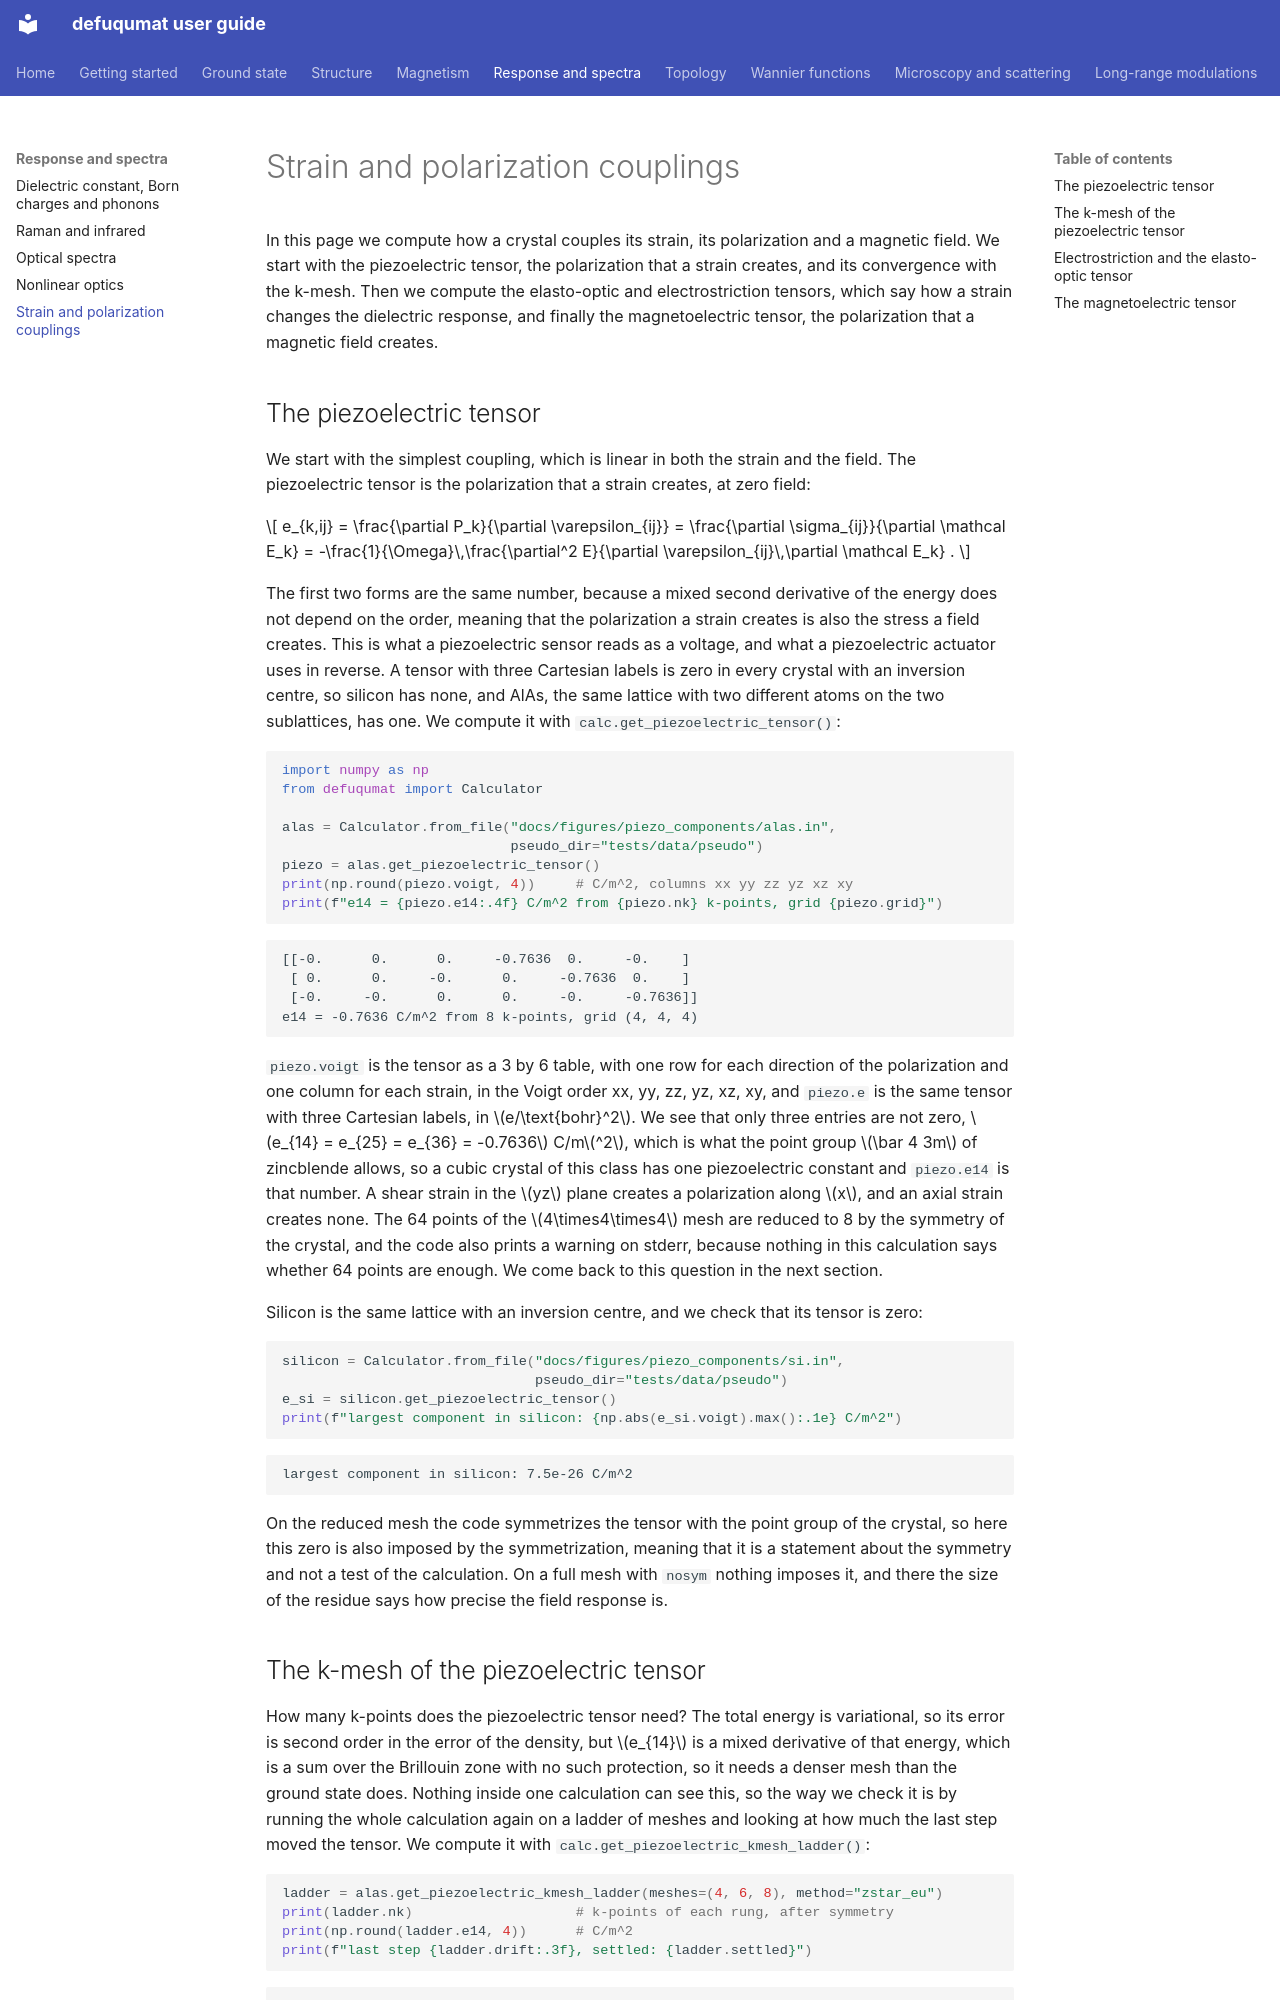

repository: joselado/defuqumat · page: piezo/index.html · generator: mkdocs

# Strain and polarization couplings

In this page we compute how a crystal couples its strain, its polarization and
a magnetic field. We start with the piezoelectric tensor, the polarization
that a strain creates, and its convergence with the k-mesh. Then we compute
the elasto-optic and electrostriction tensors, which say how a strain changes
the dielectric response, and finally the magnetoelectric tensor, the
polarization that a magnetic field creates.

## The piezoelectric tensor

We start with the simplest coupling, which is linear in both the strain and the
field. The piezoelectric tensor is the polarization that a strain creates, at
zero field:

$$
e_{k,ij} = \frac{\partial P_k}{\partial \varepsilon_{ij}}
         = \frac{\partial \sigma_{ij}}{\partial \mathcal E_k}
         = -\frac{1}{\Omega}\,\frac{\partial^2 E}{\partial \varepsilon_{ij}\,\partial \mathcal E_k} .
$$

The first two forms are the same number, because a mixed second derivative of
the energy does not depend on the order, meaning that the polarization a strain
creates is also the stress a field creates. This is what a piezoelectric sensor
reads as a voltage, and what a piezoelectric actuator uses in reverse. A tensor
with three Cartesian labels is zero in every crystal with an inversion centre,
so silicon has none, and AlAs, the same lattice with two different atoms on the
two sublattices, has one. We compute it with `calc.get_piezoelectric_tensor()`:

```python
import numpy as np
from defuqumat import Calculator

alas = Calculator.from_file("docs/figures/piezo_components/alas.in",
                            pseudo_dir="tests/data/pseudo")
piezo = alas.get_piezoelectric_tensor()
print(np.round(piezo.voigt, 4))     # C/m^2, columns xx yy zz yz xz xy
print(f"e14 = {piezo.e14:.4f} C/m^2 from {piezo.nk} k-points, grid {piezo.grid}")
```

```
[[-0.      0.      0.     -0.7636  0.     -0.    ]
 [ 0.      0.     -0.      0.     -0.7636  0.    ]
 [-0.     -0.      0.      0.     -0.     -0.7636]]
e14 = -0.7636 C/m^2 from 8 k-points, grid (4, 4, 4)
```

`piezo.voigt` is the tensor as a 3 by 6 table, with one row for each direction
of the polarization and one column for each strain, in the Voigt order xx, yy,
zz, yz, xz, xy, and `piezo.e` is the same tensor with three Cartesian labels, in
$e/\text{bohr}^2$. We see that only three entries are not zero, $e_{14} = e_{25}
= e_{36} = -0.7636$ C/m$^2$, which is what the point group $\bar 4 3m$ of
zincblende allows, so a cubic crystal of this class has one piezoelectric
constant and `piezo.e14` is that number. A shear strain in the $yz$ plane
creates a polarization along $x$, and an axial strain creates none. The 64
points of the $4\times4\times4$ mesh are reduced to 8 by the symmetry of the
crystal, and the code also prints a warning on stderr, because nothing in this
calculation says whether 64 points are enough. We come back to this question
in the next section.

Silicon is the same lattice with an inversion centre, and we check that its
tensor is zero:

```python
silicon = Calculator.from_file("docs/figures/piezo_components/si.in",
                               pseudo_dir="tests/data/pseudo")
e_si = silicon.get_piezoelectric_tensor()
print(f"largest component in silicon: {np.abs(e_si.voigt).max():.1e} C/m^2")
```

```
largest component in silicon: 7.5e-26 C/m^2
```

On the reduced mesh the code symmetrizes the tensor with the point group of the
crystal, so here this zero is also imposed by the symmetrization, meaning that
it is a statement about the symmetry and not a test of the calculation. On a
full mesh with `nosym` nothing imposes it, and there the size of the residue
says how precise the field response is.
